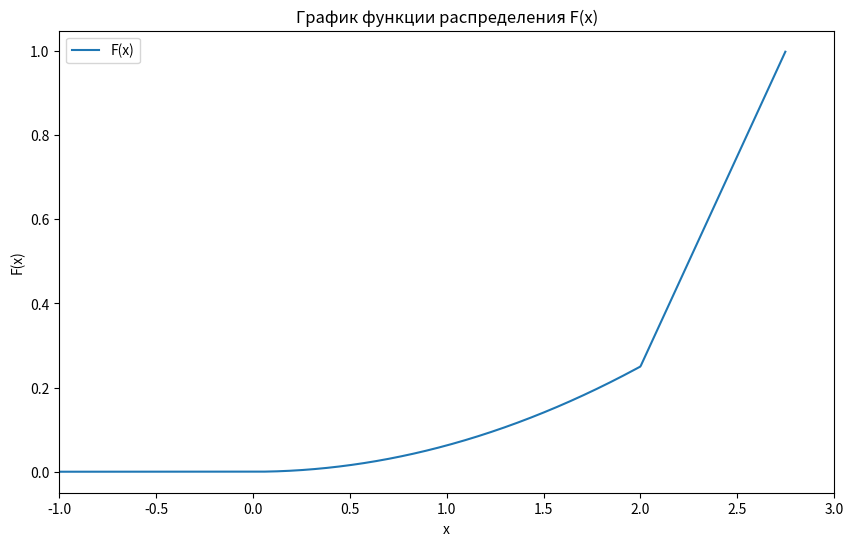
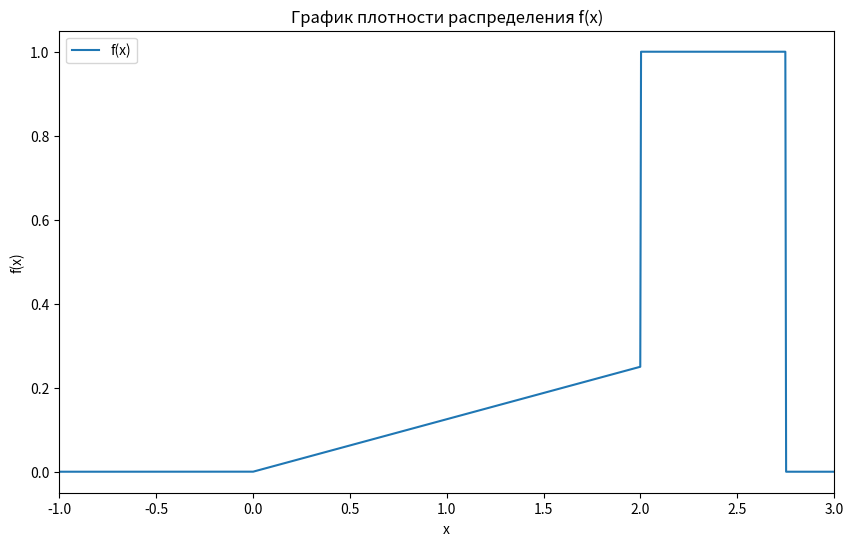

Write the Python code that produced these figures, in order.
import pandas as pd
import numpy as np
import seaborn as sns
import matplotlib.pyplot as plt
from scipy.stats import t

import numpy as np
import matplotlib.pyplot as plt

# Функции распределения и плотности распределения
def F(x):
    if x <= 0:
        return 0
    elif 0 < x <= 2:
        return x**2 / 16
    elif 2 < x <= 11/4:
        return x - 7/4
    elif x > 11/4:
        return 
    
# Производная по x
def f(x):
    if x <= 0:
        return 0
    elif 0 < x <= 2:
        return 1/8 * x
    elif 2 < x <= 11/4:
        return 1
    elif x > 11/4:
        return 0

# Значения x для построения графиков
x_values = np.linspace(-1, 3, 1000)

# График функции распределения F(x)
y_F = [F(x) for x in x_values]

plt.figure(figsize=(10, 6))
plt.plot(x_values, y_F, label='F(x)')
plt.title('График функции распределения F(x)')
plt.xlim(-1,3)
plt.xlabel('x')
plt.ylabel('F(x)')
plt.legend()
plt.show()

# График плотности распределения f(x)
y_f = [f(x) for x in x_values]

plt.figure(figsize=(10, 6))
plt.plot(x_values, y_f, label='f(x)')
plt.title('График плотности распределения f(x)')
plt.xlabel('x')
plt.ylabel('f(x)')
plt.xlim(-1,3)
plt.legend()
plt.show()

from scipy.integrate import quad

# Определенные интегралы для математического ожидания и дисперсии
def integrand_mean(x):
    return x * f(x)

def integrand_variance(x):
    return (x - quad(integrand_mean, -np.inf, np.inf)[0]) ** 2 * f(x)


# Вычисление математического ожидания
mean_value, _ = quad(integrand_mean, -np.inf, np.inf)

    # Вычисление дисперсии
variance_value, _ = quad(integrand_variance, -np.inf, np.inf)

# Вычисление медианы
median_value = quad(integrand_mean, -np.inf, np.inf)[0]

print(f"Математическое ожидание E(X): {mean_value:.3f}")
print(f"Дисперсия Var(X): {variance_value:.3f}")
print(f"Медиана Me: {median_value:.3f}")

# Вычисление вероятности
probability = F(1.5) - F(1)

print(f"P{{X in [1, 1.5]}}: {probability}")
